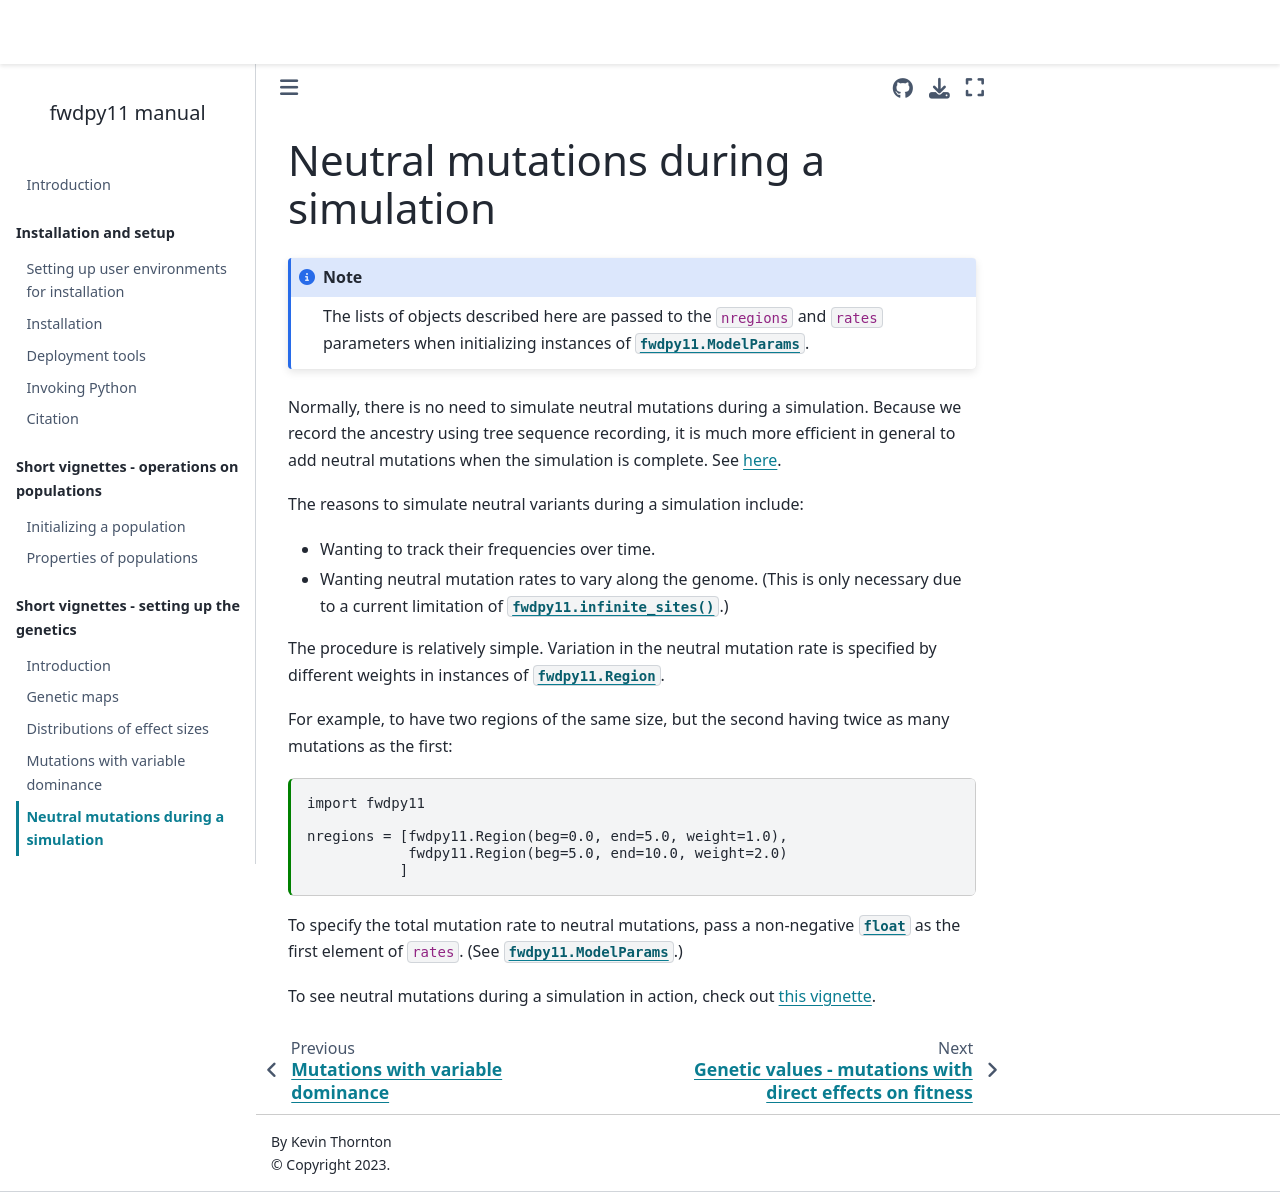

repository: molpopgen/fwdpy11 · page: short_vignettes/neutralmuts_vignette.html · generator: jekyll

---
jupytext:
  formats: md:myst
  text_representation:
    extension: .md
    format_name: myst
kernelspec:
  display_name: Python 3
  language: python
  name: python3
---

(neutralmuts_vignette)=

# Neutral mutations during a simulation

:::{note}
The lists of objects described here are passed to the `nregions` and `rates` parameters when initializing instances of {class}`fwdpy11.ModelParams`.
:::

Normally, there is no need to simulate neutral mutations during a simulation.
Because we record the ancestry using tree sequence recording, it is much more efficient in general to add neutral mutations when the simulation is complete.
See {ref}`here <neutralmutsafter_vignette>`.

The reasons to simulate neutral variants during a simulation include:

* Wanting to track their frequencies over time.
* Wanting neutral mutation rates to vary along the genome.
  (This is only necessary due to a current limitation of {func}`fwdpy11.infinite_sites`.)

The procedure is relatively simple.
Variation in the neutral mutation rate is specified by different weights in instances of {class}`fwdpy11.Region`.

For example, to have two regions of the same size, but the second having twice as many mutations as the first:

```{code-cell}
import fwdpy11

nregions = [fwdpy11.Region(beg=0.0, end=5.0, weight=1.0),
            fwdpy11.Region(beg=5.0, end=10.0, weight=2.0)
           ]
```

To specify the total mutation rate to neutral mutations, pass a non-negative {class}`float` as the first element of `rates`.
(See {class}`fwdpy11.ModelParams`.)

To see neutral mutations during a simulation in action, check out {ref}`this vignette <freqtrackpy_neutral>`.
